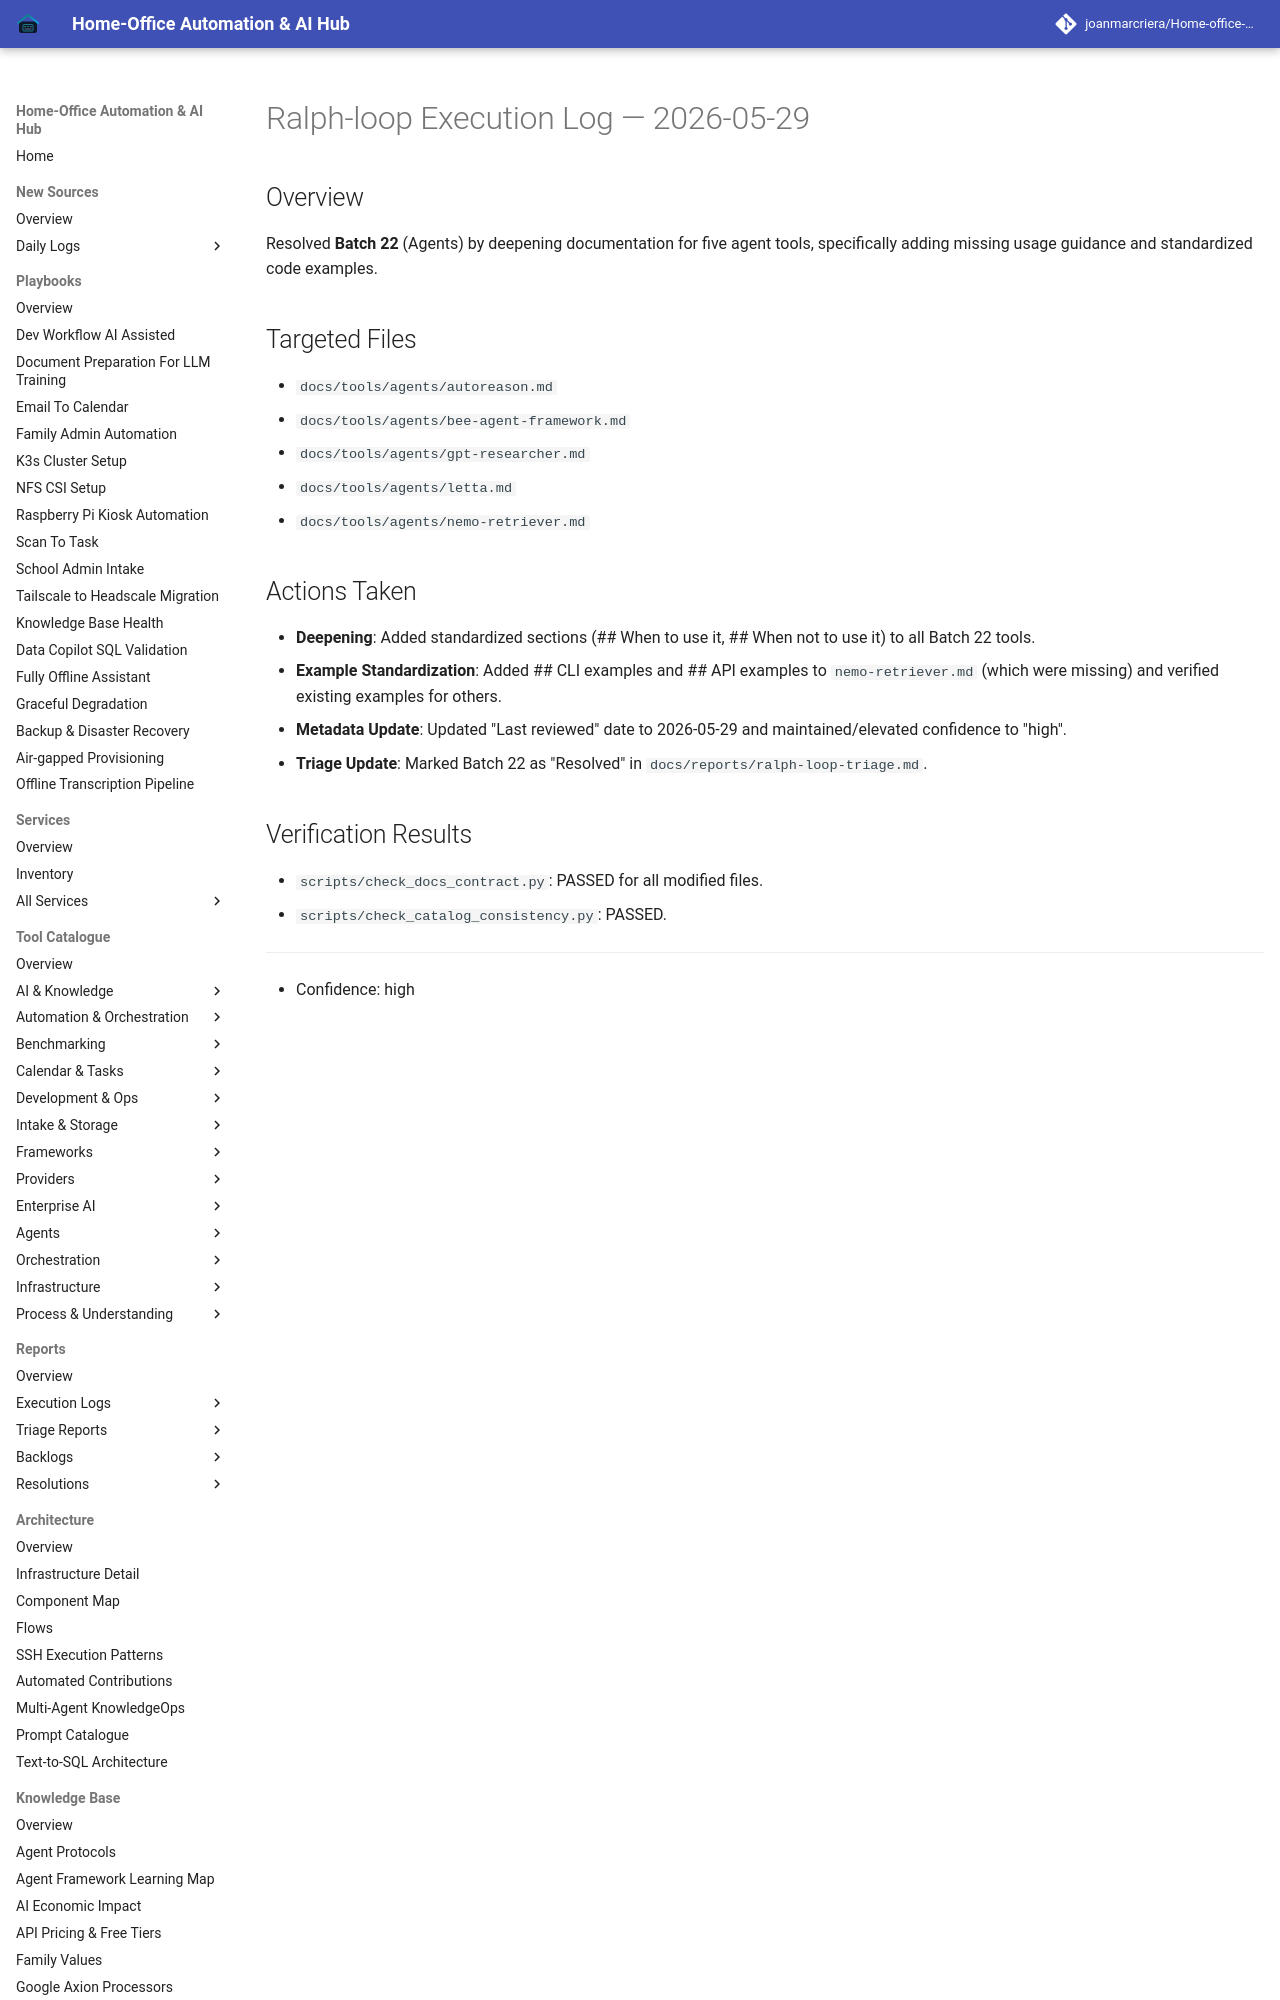

repository: joanmarcriera/Home-office-automations · page: reports/ralph-loop-execution-2026-05-29/index.html · generator: mkdocs

# Ralph-loop Execution Log — 2026-05-29

## Overview
Resolved **Batch 22** (Agents) by deepening documentation for five agent tools, specifically adding missing usage guidance and standardized code examples.

## Targeted Files
- `docs/tools/agents/autoreason.md`
- `docs/tools/agents/bee-agent-framework.md`
- `docs/tools/agents/gpt-researcher.md`
- `docs/tools/agents/letta.md`
- `docs/tools/agents/nemo-retriever.md`
